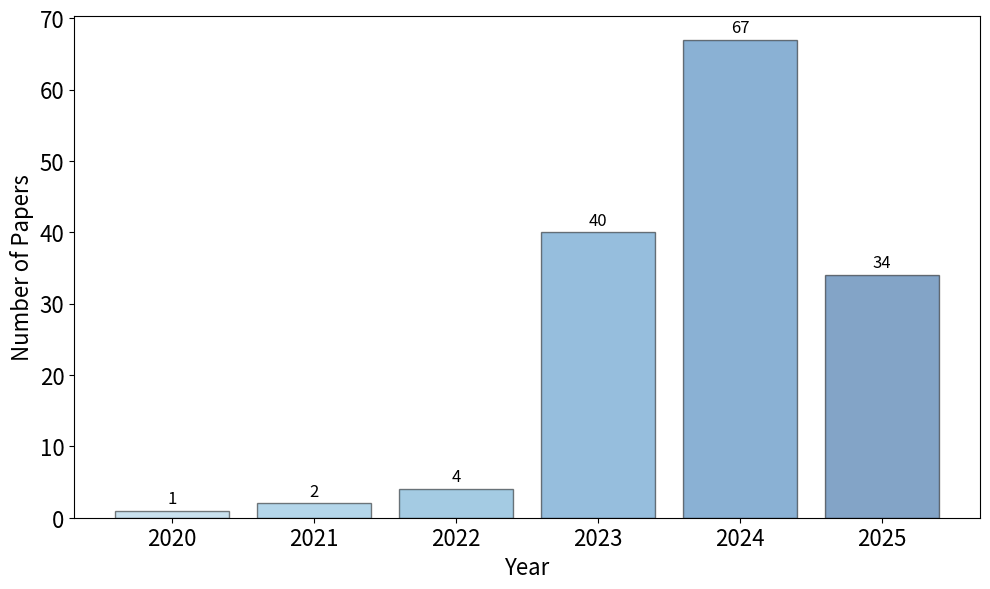

Generate this figure with matplotlib:
import matplotlib.pyplot as plt
import pandas as pd
from matplotlib.backends.backend_pdf import PdfPages
import numpy as np

# 输入你的数据
data = {
    'Year': [2020, 2021, 2022, 2023, 2024, 2025],
    'Count': [1, 2, 4, 40, 67, 34]
}
df = pd.DataFrame(data)
df = df.sort_values('Year')

# 生成蓝色渐变
colors = plt.cm.Blues(np.linspace(0.4, 0.9, len(df)))  # 0.4-0.9区间为较浅到较深蓝

plt.figure(figsize=(10, 6))
bars = plt.bar(
    df['Year'].astype(str),
    df['Count'],
    color=colors,
    edgecolor='black',
    alpha=0.5  # 透明度0.6
)

# 添加标签
plt.xlabel('Year', fontsize=16)
plt.ylabel('Number of Papers', fontsize=16)
plt.xticks(fontsize=16)
plt.yticks(fontsize=16)

# 在每个柱子上方显示数值
for bar, count in zip(bars, df['Count']):
    plt.text(bar.get_x() + bar.get_width() / 2, bar.get_height() + 0.5,
             str(count), ha='center', va='bottom', fontsize=12)

# 不显示网格线
plt.grid(False)

plt.tight_layout()

# 保存为 PDF 文件
pdf_filename = 'paper_count_by_year.pdf'
with PdfPages(pdf_filename) as pdf:
    pdf.savefig()
print(f"✅ 柱状图已保存为 '{pdf_filename}'")

plt.show()
